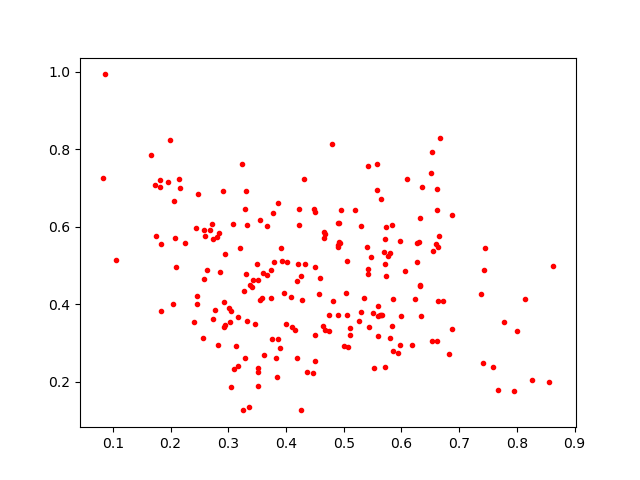

The file beside this chart, header and first rows:
0.54685646, 0.5205667
0.7674, 0.1773
0.3624, 0.2679
0.4746, 0.3711
0.4473, 0.2226
0.2922, 0.406
0.3024, 0.3537
0.4358, 0.2248
0.3457, 0.3482
0.6232, 0.4129
0.1734, 0.7086
0.3314, 0.4778
0.3736, 0.4151
0.6603, 0.5555
0.4267, 0.1275
0.7433, 0.4892
0.6832, 0.2724
0.1955, 0.7145
0.3423, 0.4616
0.4573, 0.4261
0.606, 0.4856
0.856, 0.1981
0.7583, 0.237
0.1753, 0.5762
0.4272, 0.4102
0.2479, 0.6854
0.2556, 0.3137
0.4189, 0.461
0.3275, 0.4336
0.5598, 0.3693
0.4103, 0.3421
0.2154, 0.7237
0.3509, 0.1896
0.4799, 0.8135
0.1838, 0.3831
0.1822, 0.7209
0.3403, 0.4439
0.4907, 0.6087
0.3008, 0.3888
0.2058, 0.666
0.2926, 0.3418
0.2585, 0.5928
0.2453, 0.4201
0.3906, 0.5445
0.2574, 0.4661
0.666, 0.5769
0.6327, 0.4479
0.7449, 0.5464
0.5648, 0.6715
0.6344, 0.3699
0.3372, 0.4482
0.5358, 0.4167
0.5306, 0.6012
0.5838, 0.3434
0.3609, 0.4802
0.4652, 0.5864
0.6325, 0.6215
0.4497, 0.2534
0.3968, 0.4287
0.4904, 0.5533
0.5706, 0.5337
... 159 more rows
